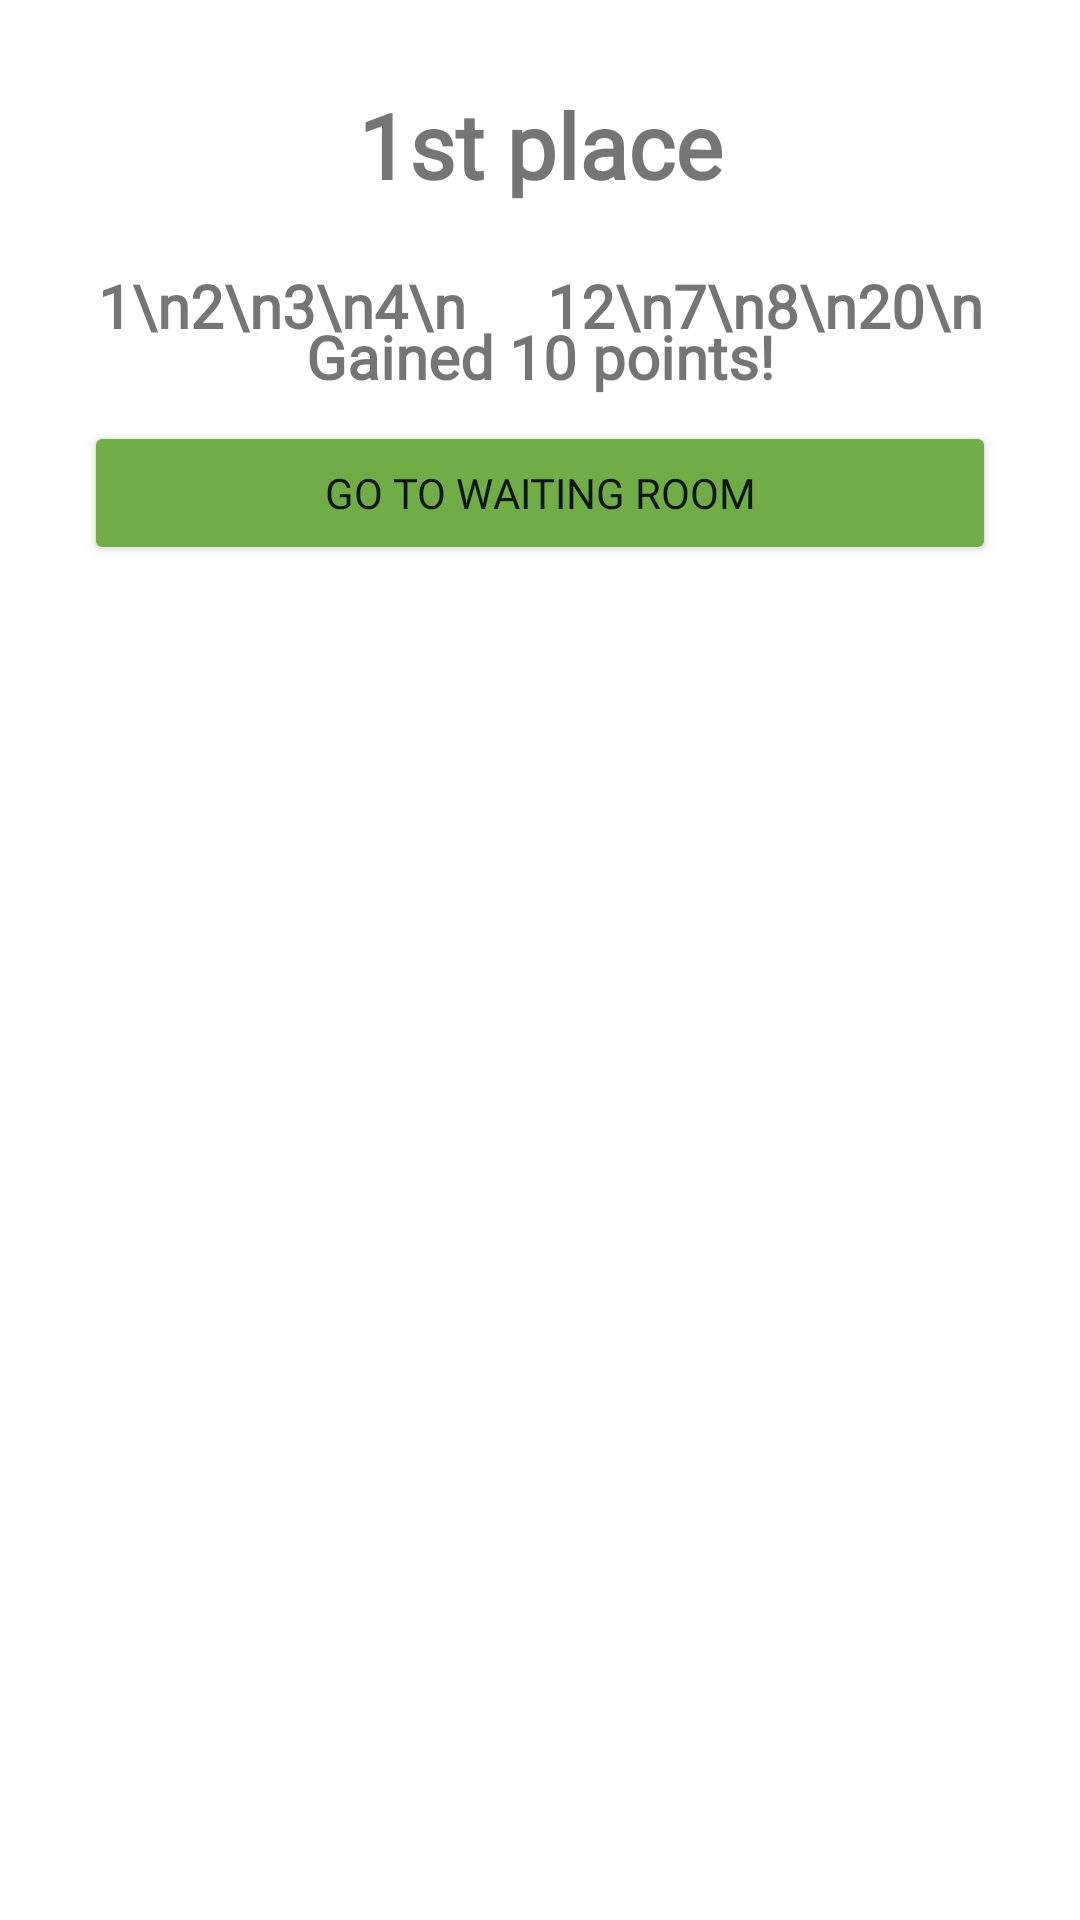

The Android layout XML behind this screen, and the referenced resources:
<!-- AndroidManifest.xml: application theme Theme.LogInTest.NoActionBar -->
<!-- res/layout/fragment_gameover.xml -->
<?xml version="1.0" encoding="utf-8"?>
<androidx.constraintlayout.widget.ConstraintLayout xmlns:android="http://schemas.android.com/apk/res/android"
    xmlns:app="http://schemas.android.com/apk/res-auto"
    xmlns:tools="http://schemas.android.com/tools"
    android:layout_width="match_parent"
    android:layout_height="match_parent"
    android:orientation="vertical"
    android:padding="20dp">

    <TextView
        android:id="@+id/tv_place"
        android:layout_width="match_parent"
        android:layout_height="wrap_content"
        android:layout_margin="8dp"
        android:fontFamily="@font/lemon_milk"
        android:gravity="center"
        android:text="1st place"
        android:textFontWeight="700"
        android:textSize="30sp"
        app:layout_constraintEnd_toEndOf="parent"
        app:layout_constraintStart_toStartOf="parent"
        app:layout_constraintTop_toTopOf="parent" />

    <TextView
        android:id="@+id/tv_result_cardnum"
        android:layout_width="wrap_content"
        android:layout_height="wrap_content"
        android:fontFamily="@font/lemon_milk"
        android:gravity="center"
        android:text="12\n7\n8\n20\n"
        android:textFontWeight="700"
        android:textSize="20sp"
        app:layout_constraintEnd_toEndOf="parent"
        app:layout_constraintStart_toEndOf="@id/bar"
        app:layout_constraintTop_toTopOf="@+id/tv_result_id" />

    <TextView
        android:id="@+id/tv_result_id"
        android:layout_width="wrap_content"
        android:layout_height="wrap_content"
        android:layout_marginTop="20dp"
        android:fontFamily="@font/lemon_milk"
        android:gravity="center"
        android:text="1\n2\n3\n4\n"
        android:textFontWeight="700"
        android:textSize="20sp"
        app:layout_constraintEnd_toStartOf="@id/bar"
        app:layout_constraintStart_toStartOf="parent"
        app:layout_constraintTop_toBottomOf="@+id/tv_place" />

    <TextView
        android:id="@+id/tv_result_point"
        android:layout_width="wrap_content"
        android:layout_height="wrap_content"
        android:layout_marginTop="20dp"
        android:fontFamily="@font/lemon_milk"
        android:gravity="center"
        android:text="Gained 10 points!"
        android:textFontWeight="700"
        android:textSize="20sp"
        app:layout_constraintEnd_toEndOf="parent"
        app:layout_constraintStart_toStartOf="parent"
        app:layout_constraintTop_toBottomOf="@+id/bar" />

    <Button
        android:id="@+id/goto_wr"
        android:layout_width="match_parent"
        android:layout_height="wrap_content"
        android:layout_margin="8dp"
        android:layout_marginTop="20dp"
        android:fontFamily="@font/lemonmilk_bold"
        android:text="go to waiting room"
        app:backgroundTint="#70AD47"
        app:layout_constraintEnd_toEndOf="parent"
        app:layout_constraintStart_toStartOf="parent"
        app:layout_constraintTop_toBottomOf="@+id/tv_result_point" />

    <ImageView
        android:id="@+id/bar"
        android:layout_width="2dp"
        android:layout_height="0dp"
        android:layout_marginBottom="30dp"
        android:scaleType="fitXY"
        app:layout_constraintBottom_toBottomOf="@+id/tv_result_id"
        app:layout_constraintEnd_toStartOf="@+id/tv_result_cardnum"
        app:layout_constraintStart_toEndOf="@+id/tv_result_id"
        app:layout_constraintTop_toTopOf="@+id/tv_result_id"
        app:srcCompat="@drawable/colorimage" />
</androidx.constraintlayout.widget.ConstraintLayout>
<!-- resources referenced by this layout -->
<resources>
  <!-- drawable colorimage (drawable) -->
  <?xml version="1.0" encoding="utf-8"?>
  <layer-list xmlns:android="http://schemas.android.com/apk/res/android">
      <item android:drawable="@android:color/black" />
      <item>
          <bitmap
              android:src="@drawable/black"
              android:tint="#757575"
              android:gravity="center" />
      </item>
  </layer-list>
  <style name="Theme.LogInTest.NoActionBar">
          <item name="windowActionBar">false</item>
          <item name="windowNoTitle">true</item>
      </style>
</resources>
